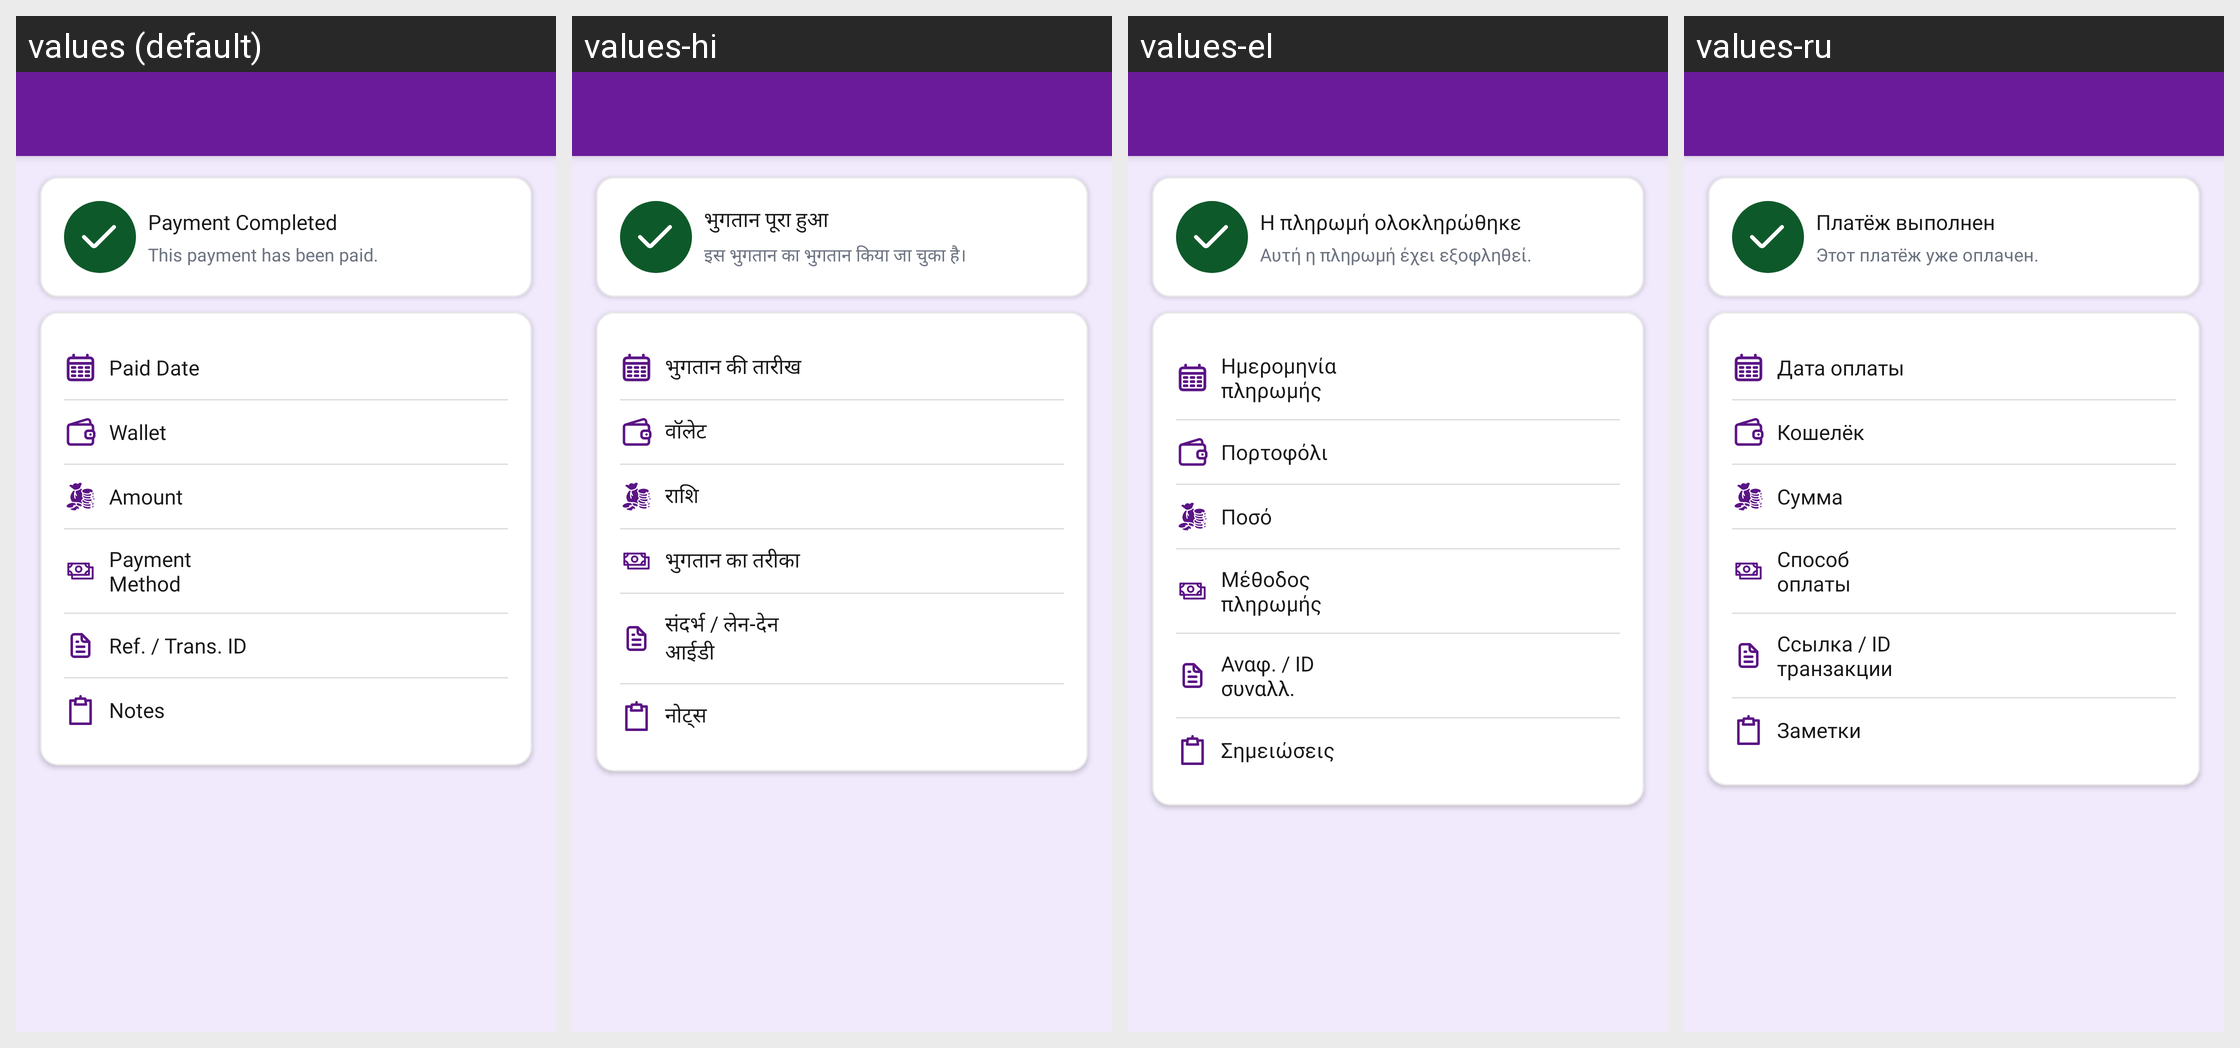

For this localized Android screen grid, give each drawn string resource with its value in every locale shown.
Android screen res/layout/activity_debt_loan_transaction_detail.xml rendered under 4 locales, left to right: values (default), values-hi, values-el, values-ru. Device: Nexus 5 (rendered at 1080×1920; each locale shown at half size, 540×960, under a caption strip naming it); theme Theme.MoneyTracker.
Other locales in the repository, not shown: values-ar, values-bn, values-cs, values-de, values-es, values-fa, values-fr, values-in, values-it, values-ja, values-kn, values-ko, values-ml, values-ms, values-pl, values-pt-rBR, values-ro, values-ta-rIN, values-te, values-th, values-tr, values-uk, values-vi, values-zh-rCN, values-zh-rTW.
Strings drawn on this screen, with the default value and each locale's value (text and hints the layout hard-codes, and strings that could not be matched under every locale, appear in the picture but are not listed):

payment_completed
  values: Payment Completed
  values-hi: भुगतान पूरा हुआ
  values-el: Η πληρωμή ολοκληρώθηκε
  values-ru: Платёж выполнен

payment_paid
  values: This payment has been paid.
  values-hi: इस भुगतान का भुगतान किया जा चुका है।
  values-el: Αυτή η πληρωμή έχει εξοφληθεί.
  values-ru: Этот платёж уже оплачен.

paid_date
  values: Paid Date
  values-hi: भुगतान की तारीख
  values-el: Ημερομηνία πληρωμής
  values-ru: Дата оплаты

wallet
  values: Wallet
  values-hi: वॉलेट
  values-el: Πορτοφόλι
  values-ru: Кошелёк

amount
  values: Amount
  values-hi: राशि
  values-el: Ποσό
  values-ru: Сумма

payment_method
  values: Payment Method
  values-hi: भुगतान का तरीका
  values-el: Μέθοδος πληρωμής
  values-ru: Способ оплаты

ref_transaction_id
  values: Ref. / Trans. ID
  values-hi: संदर्भ / लेन-देन आईडी
  values-el: Αναφ. / ID συναλλ.
  values-ru: Ссылка / ID транзакции

notes
  values: Notes
  values-hi: नोट्स
  values-el: Σημειώσεις
  values-ru: Заметки
